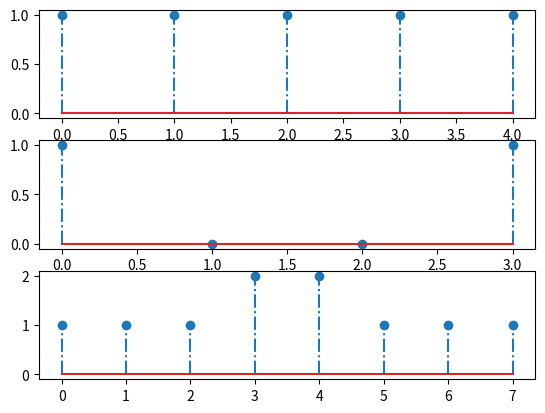

This figure's Python source:
# -*- coding: utf-8 -*-
#%%
import matplotlib.pyplot as plt
import numpy as np
import scipy

"================================================="
" Convolución de señales "
tipoconv = 2

"Función 1"
x = np.ones(5)  # valor de cada punto en la gráfica (1)
Lx = len(x)
nx = np.arange(0, Lx)  # 0....9    ℎ(𝑘)

"Función 2"
h = np.zeros(4)
h[0] = 1  # Señal delta en la posición 0
h[3] = 1  # Señal delta en la posición 3
Lh = len(h)
nh = np.arange(0, Lh)  # 0...2 #    𝑥(𝑘)

if tipoconv == 1:
    y = scipy.convolve(x, h)

elif tipoconv == 2:
    y = []

    # Invertir la señal h
    h_inv = list(reversed(h))

    # Extender la señal x con ceros
    Lxe = Lx + Lh
    xe = [0] * Lxe
    xe[Lh-1:Lh-1+Lx] = x

    # Inicializar la señal resultante y con ceros
    Ly = Lx+Lh-1
    y = np.zeros(Ly)

    # Utilizar dos bucles for anidados para recorrer todos los posibles valores de n y m
    for n in range(Ly):
        for m in range(Lx):
            # Calcular el producto de f[m] y g[n-m]
            if n - m < 0 or n - m >= Lh:
                # Si n-m está fuera de los límites de la señal g,
                # se asume que el valor de g en ese punto es cero
                y[n] += x[m] * 0
            else:
                y[n] += x[m] * h[n - m]
            
# Imprimir la señal resultante
print(y)


Ly = len(y)
ny = np.arange(0, Ly)


plt.subplot(311)
markerline, stemlines, baseline = plt.stem(nx, x, '-.')
plt.subplot(312)
markerline, stemlines, baseline = plt.stem(nh, h, '-.')
plt.subplot(313)
markerline, stemlines, baseline = plt.stem(ny, y, '-.')
plt.show()

# %%
